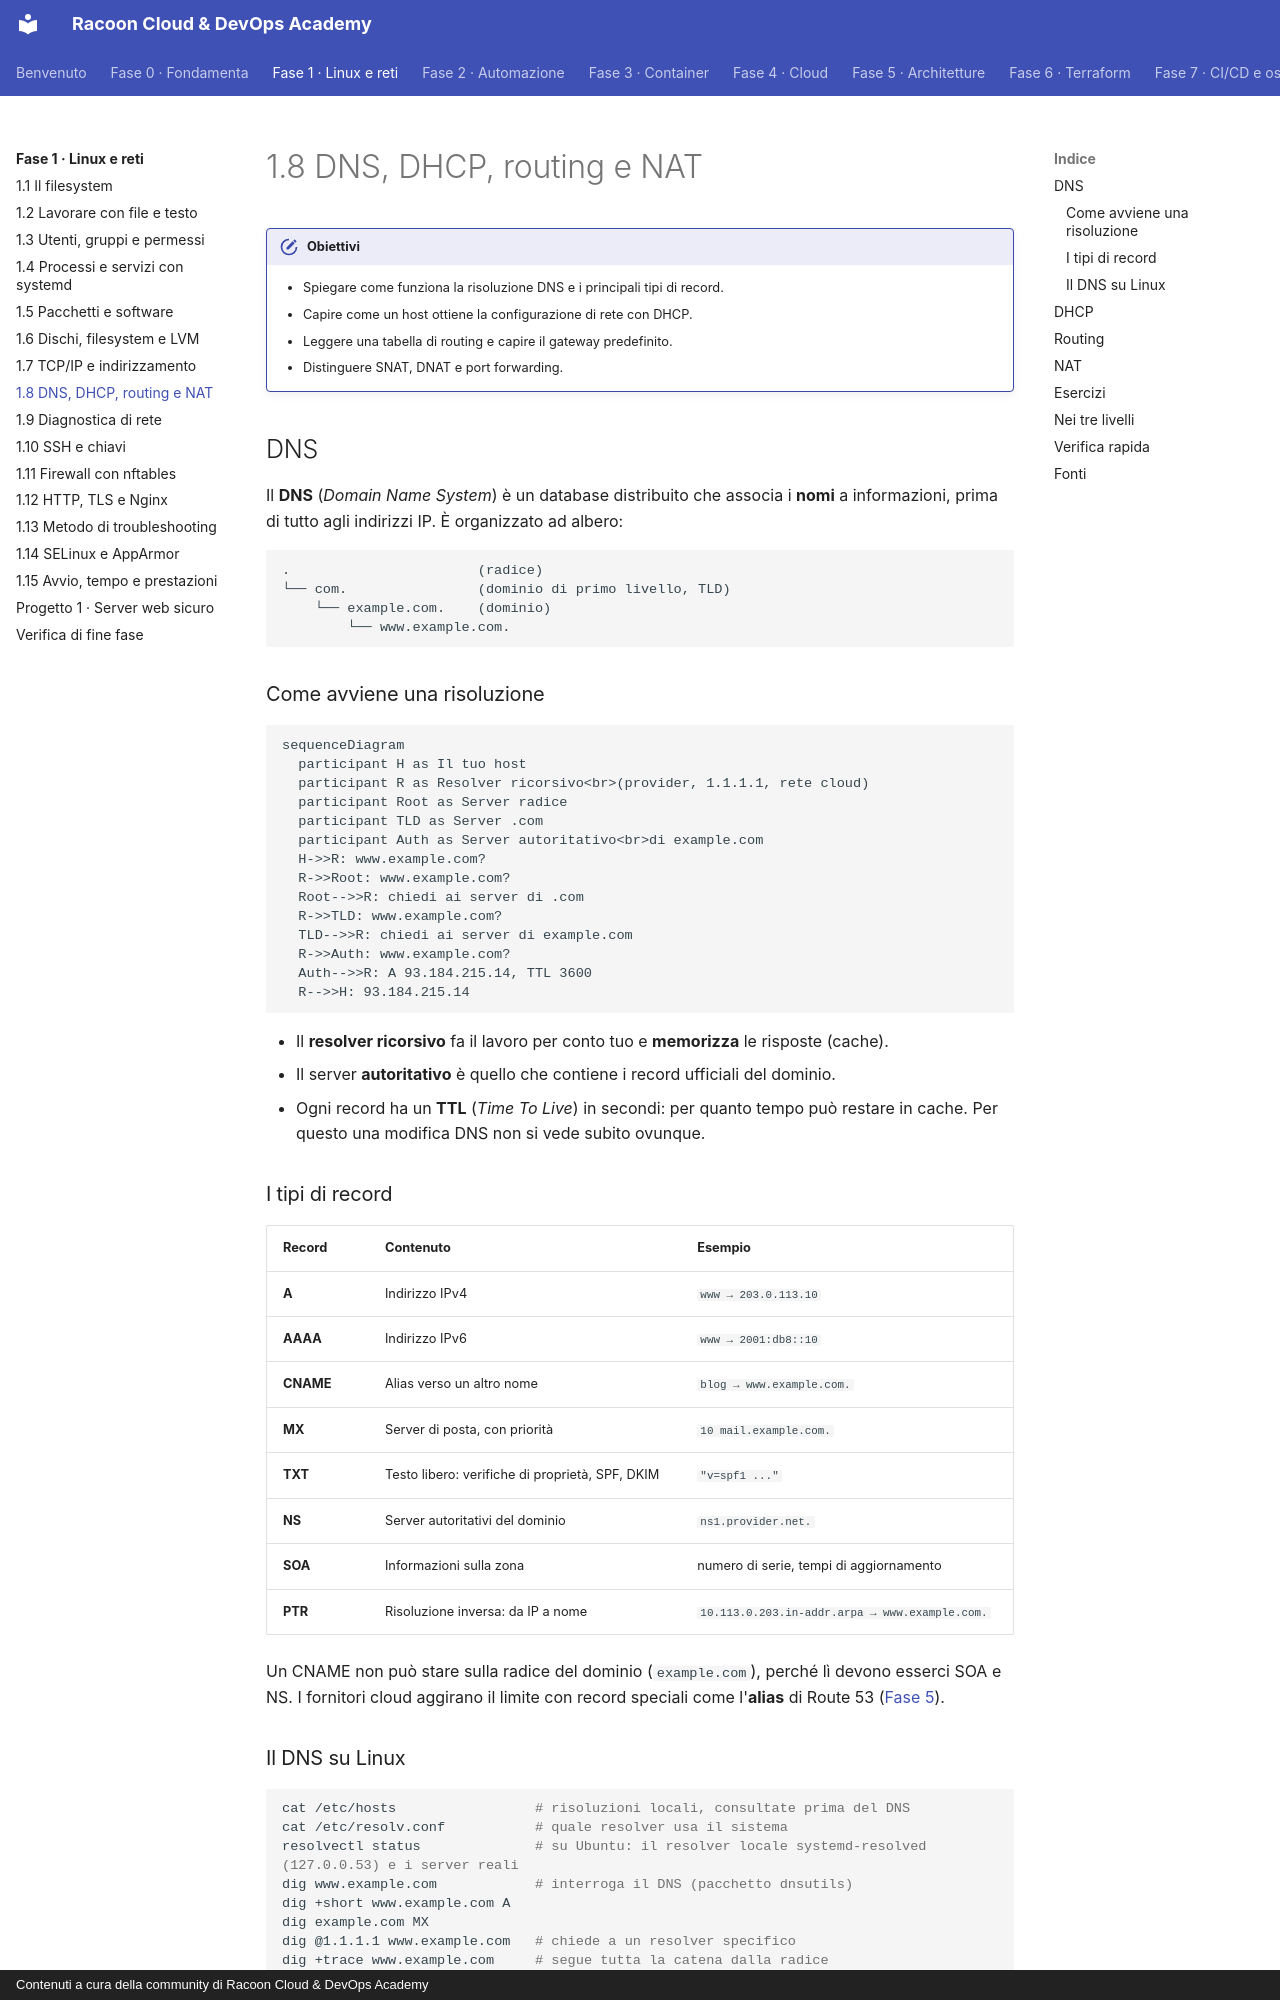

repository: imredracoon/racoon-cloud-devops-academy · page: fase-1/08-dns-routing/index.html · generator: mkdocs · copyright: Contenuti a cura della community di Racoon Cloud & DevOps Academy

# 1.8 DNS, DHCP, routing e NAT

!!! obiettivi "Obiettivi"
    - Spiegare come funziona la risoluzione DNS e i principali tipi di record.
    - Capire come un host ottiene la configurazione di rete con DHCP.
    - Leggere una tabella di routing e capire il gateway predefinito.
    - Distinguere SNAT, DNAT e port forwarding.

## DNS

Il **DNS** (*Domain Name System*) è un database distribuito che associa i **nomi** a informazioni, prima di
tutto agli indirizzi IP. È organizzato ad albero:

```text
.                       (radice)
└── com.                (dominio di primo livello, TLD)
    └── example.com.    (dominio)
        └── www.example.com.
```

### Come avviene una risoluzione

```mermaid
sequenceDiagram
  participant H as Il tuo host
  participant R as Resolver ricorsivo<br>(provider, 1.1.1.1, rete cloud)
  participant Root as Server radice
  participant TLD as Server .com
  participant Auth as Server autoritativo<br>di example.com
  H->>R: www.example.com?
  R->>Root: www.example.com?
  Root-->>R: chiedi ai server di .com
  R->>TLD: www.example.com?
  TLD-->>R: chiedi ai server di example.com
  R->>Auth: www.example.com?
  Auth-->>R: A 93.184.215.14, TTL 3600
  R-->>H: 93.184.215.14
```

- Il **resolver ricorsivo** fa il lavoro per conto tuo e **memorizza** le risposte (cache).
- Il server **autoritativo** è quello che contiene i record ufficiali del dominio.
- Ogni record ha un **TTL** (*Time To Live*) in secondi: per quanto tempo può restare in cache. Per questo una
  modifica DNS non si vede subito ovunque.

### I tipi di record

| Record | Contenuto | Esempio |
|---|---|---|
| **A** | Indirizzo IPv4 | `www → 203.0.113.10` |
| **AAAA** | Indirizzo IPv6 | `www → 2001:db8::10` |
| **CNAME** | Alias verso un altro nome | `blog → www.example.com.` |
| **MX** | Server di posta, con priorità | `10 mail.example.com.` |
| **TXT** | Testo libero: verifiche di proprietà, SPF, DKIM | `"v=spf1 ..."` |
| **NS** | Server autoritativi del dominio | `ns1.provider.net.` |
| **SOA** | Informazioni sulla zona | numero di serie, tempi di aggiornamento |
| **PTR** | Risoluzione inversa: da IP a nome | `10.113.0.203.in-addr.arpa → www.example.com.` |

Un CNAME non può stare sulla radice del dominio (`example.com`), perché lì devono esserci SOA e NS. I fornitori
cloud aggirano il limite con record speciali come l'**alias** di Route 53 ([Fase 5](../fase-5/index.md)).

### Il DNS su Linux

```bash
cat /etc/hosts                 # risoluzioni locali, consultate prima del DNS
cat /etc/resolv.conf           # quale resolver usa il sistema
resolvectl status              # su Ubuntu: il resolver locale systemd-resolved (127.0.0.53) e i server reali
dig www.example.com            # interroga il DNS (pacchetto dnsutils)
dig +short www.example.com A
dig example.com MX
dig @1.1.1.1 www.example.com   # chiede a un resolver specifico
dig +trace www.example.com     # segue tutta la catena dalla radice
dig -x 8.8.8.8                 # risoluzione inversa
getent hosts www.example.com   # risolve come farebbero le applicazioni (hosts + DNS)
```

L'ordine in cui il sistema consulta `/etc/hosts` e DNS è definito in `/etc/nsswitch.conf` (riga `hosts:`).

## DHCP

Il **DHCP** (*Dynamic Host Configuration Protocol*) assegna automaticamente a un host: indirizzo IP, maschera,
**gateway** predefinito, server DNS e durata della concessione (*lease*). Lo scambio ha quattro messaggi:
**D**iscover, **O**ffer, **R**equest, **A**ck (DORA).

Le VM nel cloud ricevono quasi sempre la configurazione via DHCP dal servizio di rete del fornitore. Per un server
che deve avere sempre lo stesso indirizzo si usa una **prenotazione** DHCP o un indirizzo statico.
